Run: headless pygame with SDL's dummy video driver; simulated clock (each Clock.tick advances the game by its frame time, no real sleeping); random seed 0; keys injected as events and as key.get_pressed() state; no mouse input.
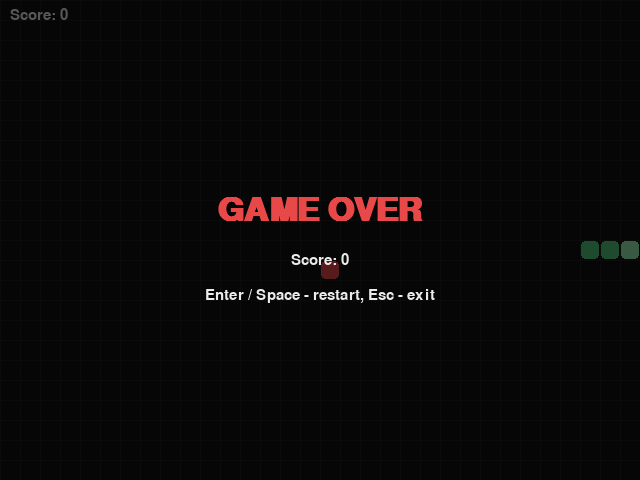
Frame 1 of 4 · flips 1–60 · no input
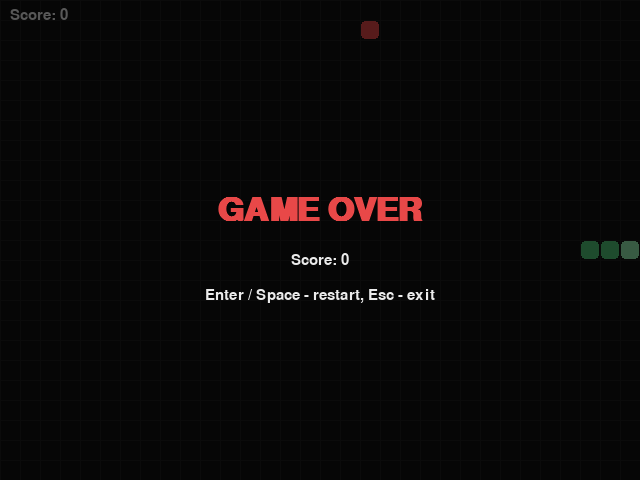
Frame 2 of 4 · flips 61–180 · tapped SPACE, RETURN · held RIGHT (→), D
Frame 3 of 4 · flips 181–300 · held DOWN (↓), S · screen unchanged from frame 2, image omitted
Frame 4 of 4 · flips 301–420 · held LEFT (←), A, UP (↑), W · screen unchanged from frame 3, image omitted

The pygame program that drew these frames:

import random
import sys

import pygame

CELL_SIZE = 20
GRID_WIDTH = 32
GRID_HEIGHT = 24
WINDOW_WIDTH = CELL_SIZE * GRID_WIDTH
WINDOW_HEIGHT = CELL_SIZE * GRID_HEIGHT
BASE_FPS = 8
MAX_FPS = 20

COLOR_BACKGROUND = (18, 18, 18)
COLOR_GRID = (30, 30, 30)
COLOR_SNAKE_BODY = (80, 200, 120)
COLOR_SNAKE_HEAD = (150, 240, 180)
COLOR_FOOD = (232, 72, 72)
COLOR_TEXT = (235, 235, 235)

UP = (0, -1)
DOWN = (0, 1)
LEFT = (-1, 0)
RIGHT = (1, 0)

KEY_DIRECTIONS = {
    pygame.K_UP: UP,
    pygame.K_w: UP,
    pygame.K_DOWN: DOWN,
    pygame.K_s: DOWN,
    pygame.K_LEFT: LEFT,
    pygame.K_a: LEFT,
    pygame.K_RIGHT: RIGHT,
    pygame.K_d: RIGHT,
}


def draw_cell(surface, position, color):
    rect = pygame.Rect(
        position[0] * CELL_SIZE + 1,
        position[1] * CELL_SIZE + 1,
        CELL_SIZE - 2,
        CELL_SIZE - 2,
    )
    pygame.draw.rect(surface, color, rect, border_radius=4)


class Game:
    def __init__(self):
        pygame.init()
        self.screen = pygame.display.set_mode((WINDOW_WIDTH, WINDOW_HEIGHT))
        pygame.display.set_caption("Snake")
        self.clock = pygame.time.Clock()
        self.font = pygame.font.SysFont("consolas", 22)
        self.big_font = pygame.font.SysFont("consolas", 48, bold=True)
        self.reset()

    def reset(self):
        start_x = GRID_WIDTH // 2
        start_y = GRID_HEIGHT // 2
        self.snake = [
            (start_x, start_y),
            (start_x - 1, start_y),
            (start_x - 2, start_y),
        ]
        self.direction = RIGHT
        self.pending_direction = RIGHT
        self.score = 0
        self.fps = BASE_FPS
        self.alive = True
        self.spawn_food()

    def spawn_food(self):
        occupied = set(self.snake)
        free_cells = [
            (x, y)
            for x in range(GRID_WIDTH)
            for y in range(GRID_HEIGHT)
            if (x, y) not in occupied
        ]
        self.food = random.choice(free_cells) if free_cells else None

    def quit(self):
        pygame.quit()
        sys.exit()

    def handle_events(self):
        for event in pygame.event.get():
            if event.type == pygame.QUIT:
                self.quit()
            elif event.type == pygame.KEYDOWN:
                if not self.alive:
                    if event.key in (pygame.K_RETURN, pygame.K_SPACE):
                        self.reset()
                    elif event.key == pygame.K_ESCAPE:
                        self.quit()
                else:
                    new_direction = KEY_DIRECTIONS.get(event.key)
                    if new_direction and (
                        new_direction[0] != -self.direction[0]
                        or new_direction[1] != -self.direction[1]
                    ):
                        self.pending_direction = new_direction

    def update(self):
        if not self.alive:
            return
        self.direction = self.pending_direction
        head_x, head_y = self.snake[0]
        new_head = (head_x + self.direction[0], head_y + self.direction[1])

        hit_wall = not (
            0 <= new_head[0] < GRID_WIDTH and 0 <= new_head[1] < GRID_HEIGHT
        )
        hits_self = new_head in self.snake[:-1]

        if hit_wall or hits_self:
            self.alive = False
            return

        self.snake.insert(0, new_head)
        if new_head == self.food:
            self.score += 1
            if self.score % 3 == 0:
                self.fps = min(MAX_FPS, self.fps + 1)
            self.spawn_food()
        else:
            self.snake.pop()

    def draw(self):
        self.screen.fill(COLOR_BACKGROUND)

        for x in range(0, WINDOW_WIDTH, CELL_SIZE):
            pygame.draw.line(self.screen, COLOR_GRID, (x, 0), (x, WINDOW_HEIGHT))
        for y in range(0, WINDOW_HEIGHT, CELL_SIZE):
            pygame.draw.line(self.screen, COLOR_GRID, (0, y), (WINDOW_WIDTH, y))

        if self.food:
            draw_cell(self.screen, self.food, COLOR_FOOD)

        for index, segment in enumerate(self.snake):
            color = COLOR_SNAKE_HEAD if index == 0 else COLOR_SNAKE_BODY
            draw_cell(self.screen, segment, color)

        score_surface = self.font.render(f"Score: {self.score}", True, COLOR_TEXT)
        self.screen.blit(score_surface, (10, 8))

        if not self.alive:
            overlay = pygame.Surface((WINDOW_WIDTH, WINDOW_HEIGHT), pygame.SRCALPHA)
            overlay.fill((0, 0, 0, 160))
            self.screen.blit(overlay, (0, 0))

            center_x = WINDOW_WIDTH // 2
            center_y = WINDOW_HEIGHT // 2
            title = self.big_font.render("GAME OVER", True, COLOR_FOOD)
            final_score = self.font.render(
                f"Score: {self.score}", True, COLOR_TEXT
            )
            hint = self.font.render(
                "Enter / Space - restart, Esc - exit", True, COLOR_TEXT
            )
            self.screen.blit(
                title, title.get_rect(center=(center_x, center_y - 30))
            )
            self.screen.blit(
                final_score,
                final_score.get_rect(center=(center_x, center_y + 20)),
            )
            self.screen.blit(hint, hint.get_rect(center=(center_x, center_y + 55)))

        pygame.display.flip()

    def run(self):
        while True:
            self.handle_events()
            self.update()
            self.draw()
            self.clock.tick(self.fps)


if __name__ == "__main__":
    Game().run()
